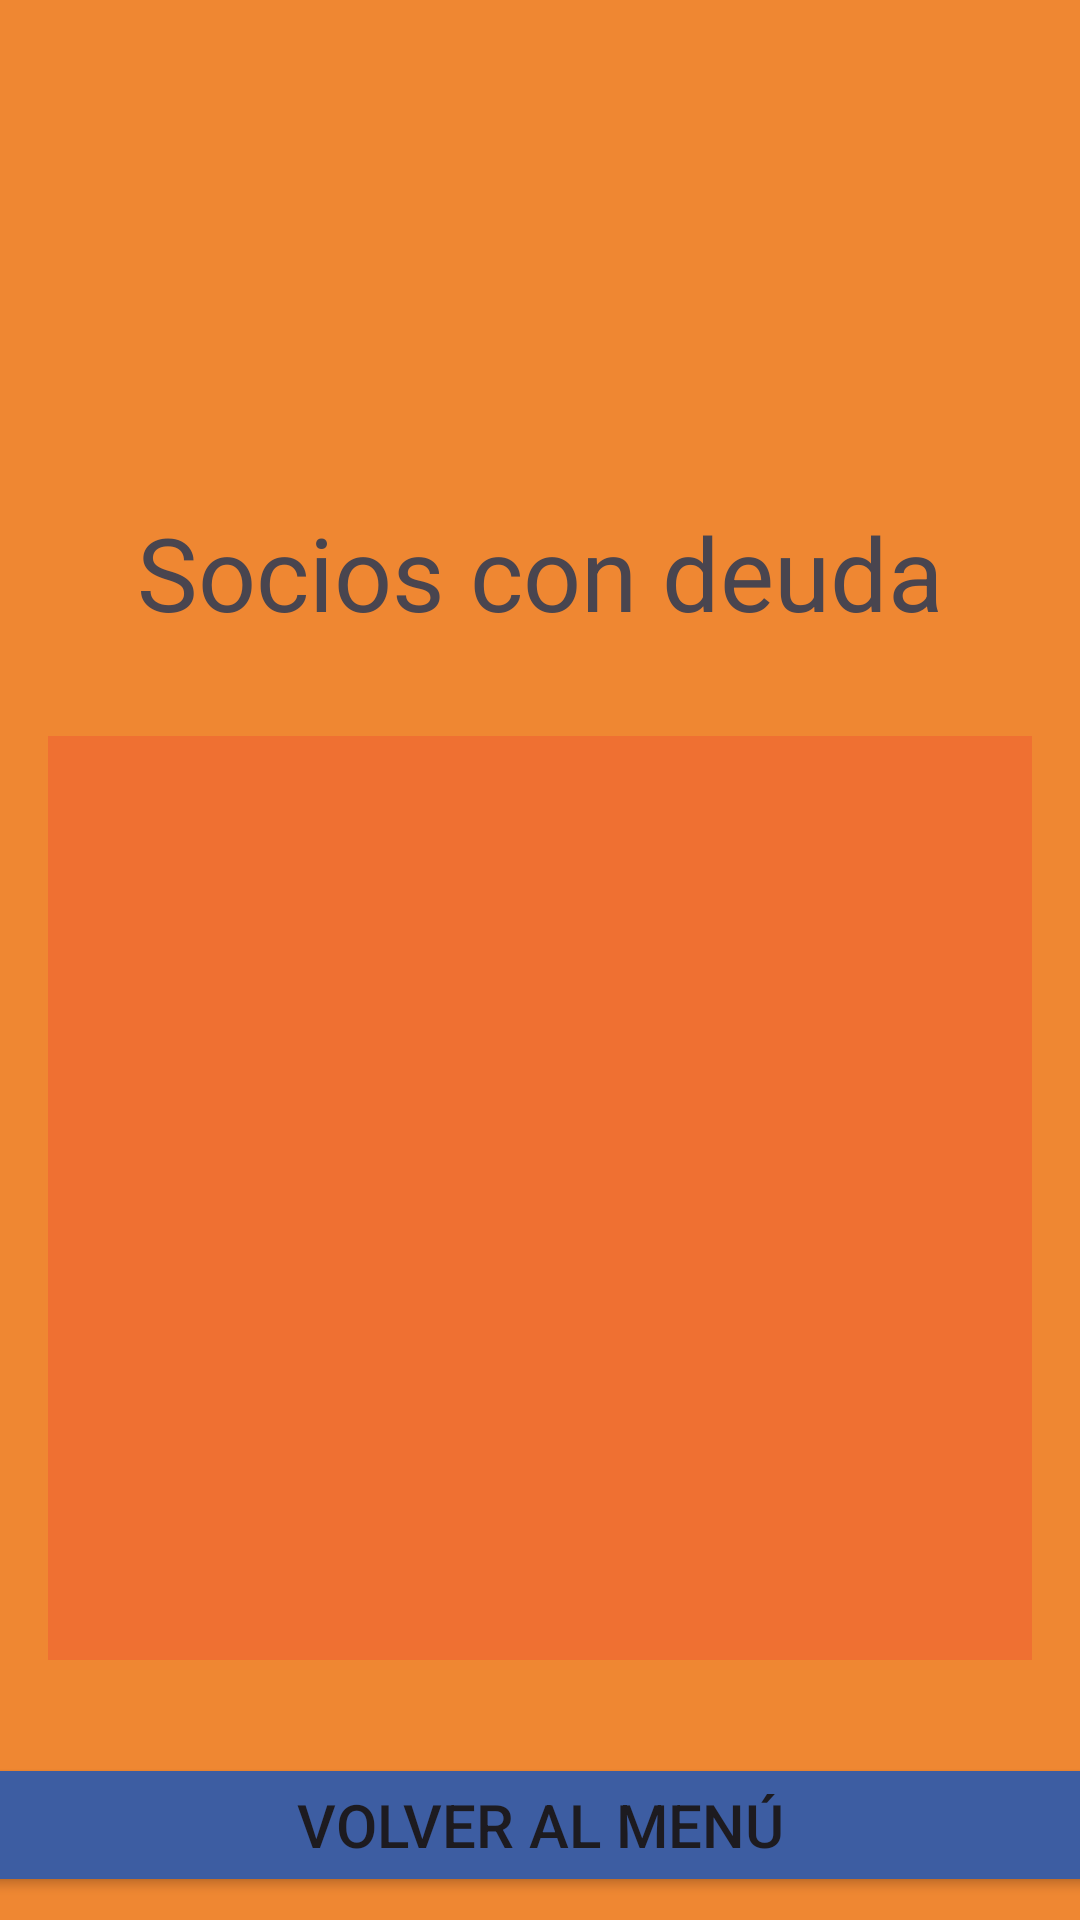

This screen was rendered from an Android layout file. Write that file and the resources it references.
<!-- AndroidManifest.xml: application theme Theme.SegundaEntregaDAM -->
<!-- res/layout/activity_listado_socios.xml -->
<?xml version="1.0" encoding="utf-8"?>
<androidx.constraintlayout.widget.ConstraintLayout xmlns:android="http://schemas.android.com/apk/res/android"

    xmlns:app="http://schemas.android.com/apk/res-auto"
    xmlns:tools="http://schemas.android.com/tools"
    android:id="@+id/main"
    android:layout_width="match_parent"
    android:layout_height="match_parent"
    android:background="#ef8732"
    tools:context=".Actividades">


    <LinearLayout
        android:layout_width="match_parent"
        android:layout_height="match_parent"
        android:orientation="vertical"
        android:gravity="center_horizontal"
        >

        <ImageView
            android:id="@+id/logoPrincipal"
            android:layout_width="80dp"
            android:layout_height="80dp"
            android:src="@drawable/sport_logo_app"
            app:tint="@color/blue"
            app:layout_constraintTop_toTopOf="parent"
            app:layout_constraintStart_toStartOf="parent"
            app:layout_constraintEnd_toEndOf="parent"
            android:layout_marginTop="48dp"/>

        <TextView
            android:id="@+id/txtTitulo"
            android:layout_width="wrap_content"
            android:layout_height="wrap_content"
            android:layout_marginTop="40dp"
            android:text="Socios con deuda"
            android:textSize="34sp"
            app:layout_constraintTop_toBottomOf="@id/logoPrincipal"
            app:layout_constraintEnd_toEndOf="parent"
            app:layout_constraintHorizontal_bias="0.055"
            app:layout_constraintStart_toStartOf="parent"
            />

        <LinearLayout
            android:layout_width="match_parent"
            android:layout_height="wrap_content"
            android:orientation="vertical"
            android:padding="16dp">

            <ListView
                android:id="@+id/listaSocios"
                android:layout_width="match_parent"
                android:layout_height="308dp"
                android:layout_marginTop="16dp"
                android:background="@color/naranjaForCards"/>
        </LinearLayout>

        <Button
            android:id="@+id/btnVolver"
            android:layout_width="390dp"
            android:layout_height="wrap_content"
            android:layout_marginTop="15dp"
            android:backgroundTint="#3d5da2"
            android:text="Volver al Menú"
            android:textSize="@dimen/tx_medio" />
    </LinearLayout>

</androidx.constraintlayout.widget.ConstraintLayout>
<!-- resources referenced by this layout -->
<resources>
  <color name="blue">#3d5da2</color>
  <color name="naranjaForCards">#ef7032</color>
  <dimen name="tx_medio">20sp</dimen>
  <style name="Theme.SegundaEntregaDAM" parent="Base.Theme.SegundaEntregaDAM" />
  <style name="Base.Theme.SegundaEntregaDAM" parent="Theme.Material3.DayNight.NoActionBar">
          
          
      </style>
</resources>
